The GitHub repository noazlee/cs400_image_segmentation contains a labelled image folder "leen2@olin302-51.cslabs.carleton.edu" with 2 categories: clean, dust. Examples follow, each with its label.

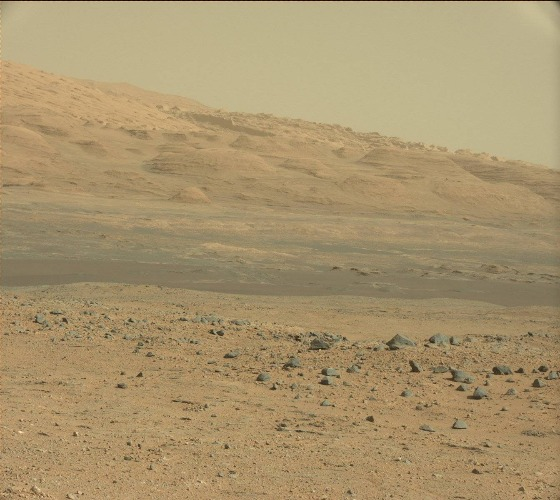
Label: clean

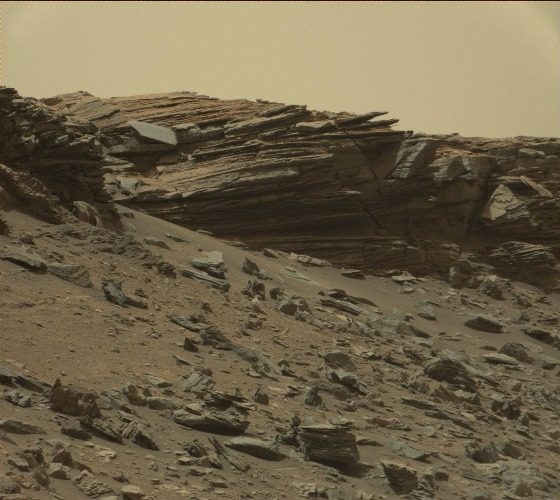
Label: clean

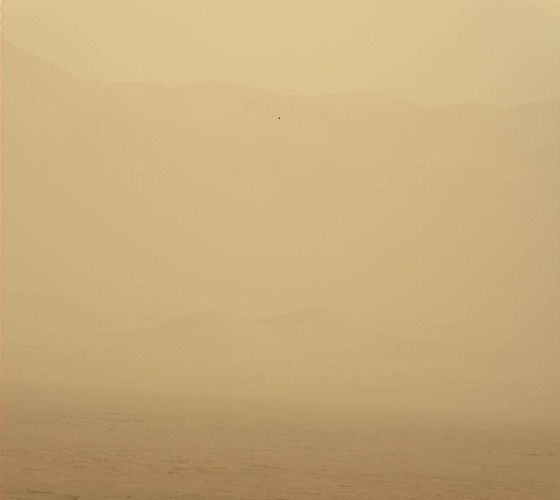
Label: dust

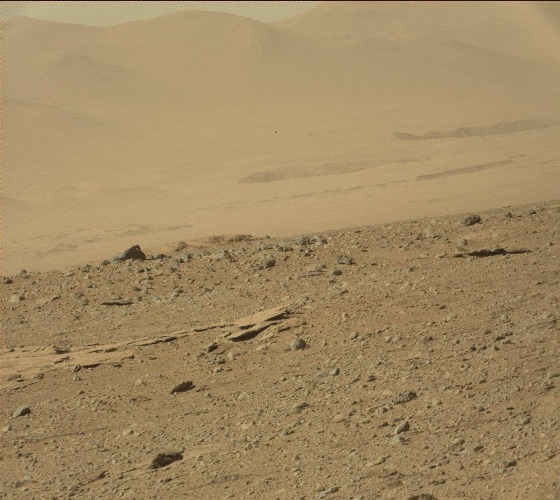
Label: dust

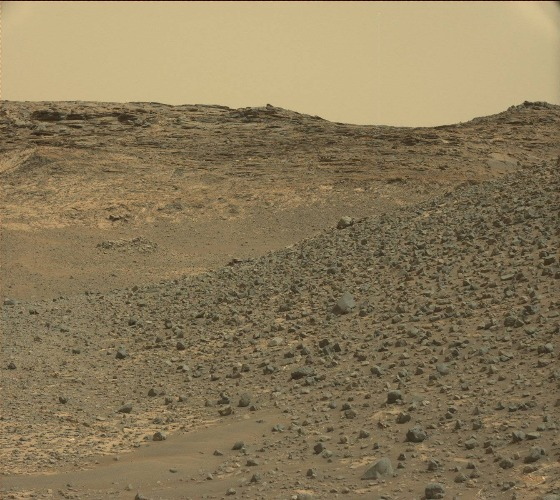
Label: clean

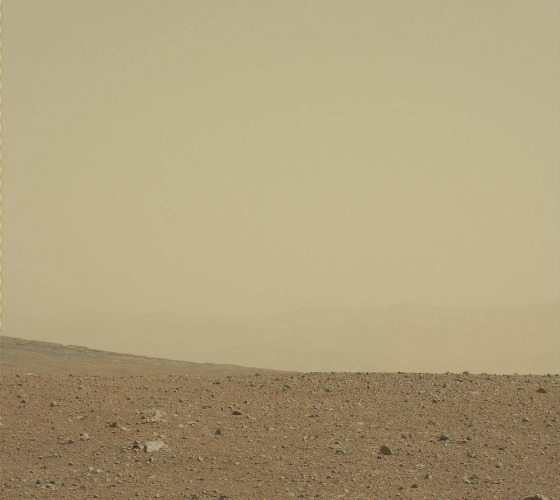
Label: dust
